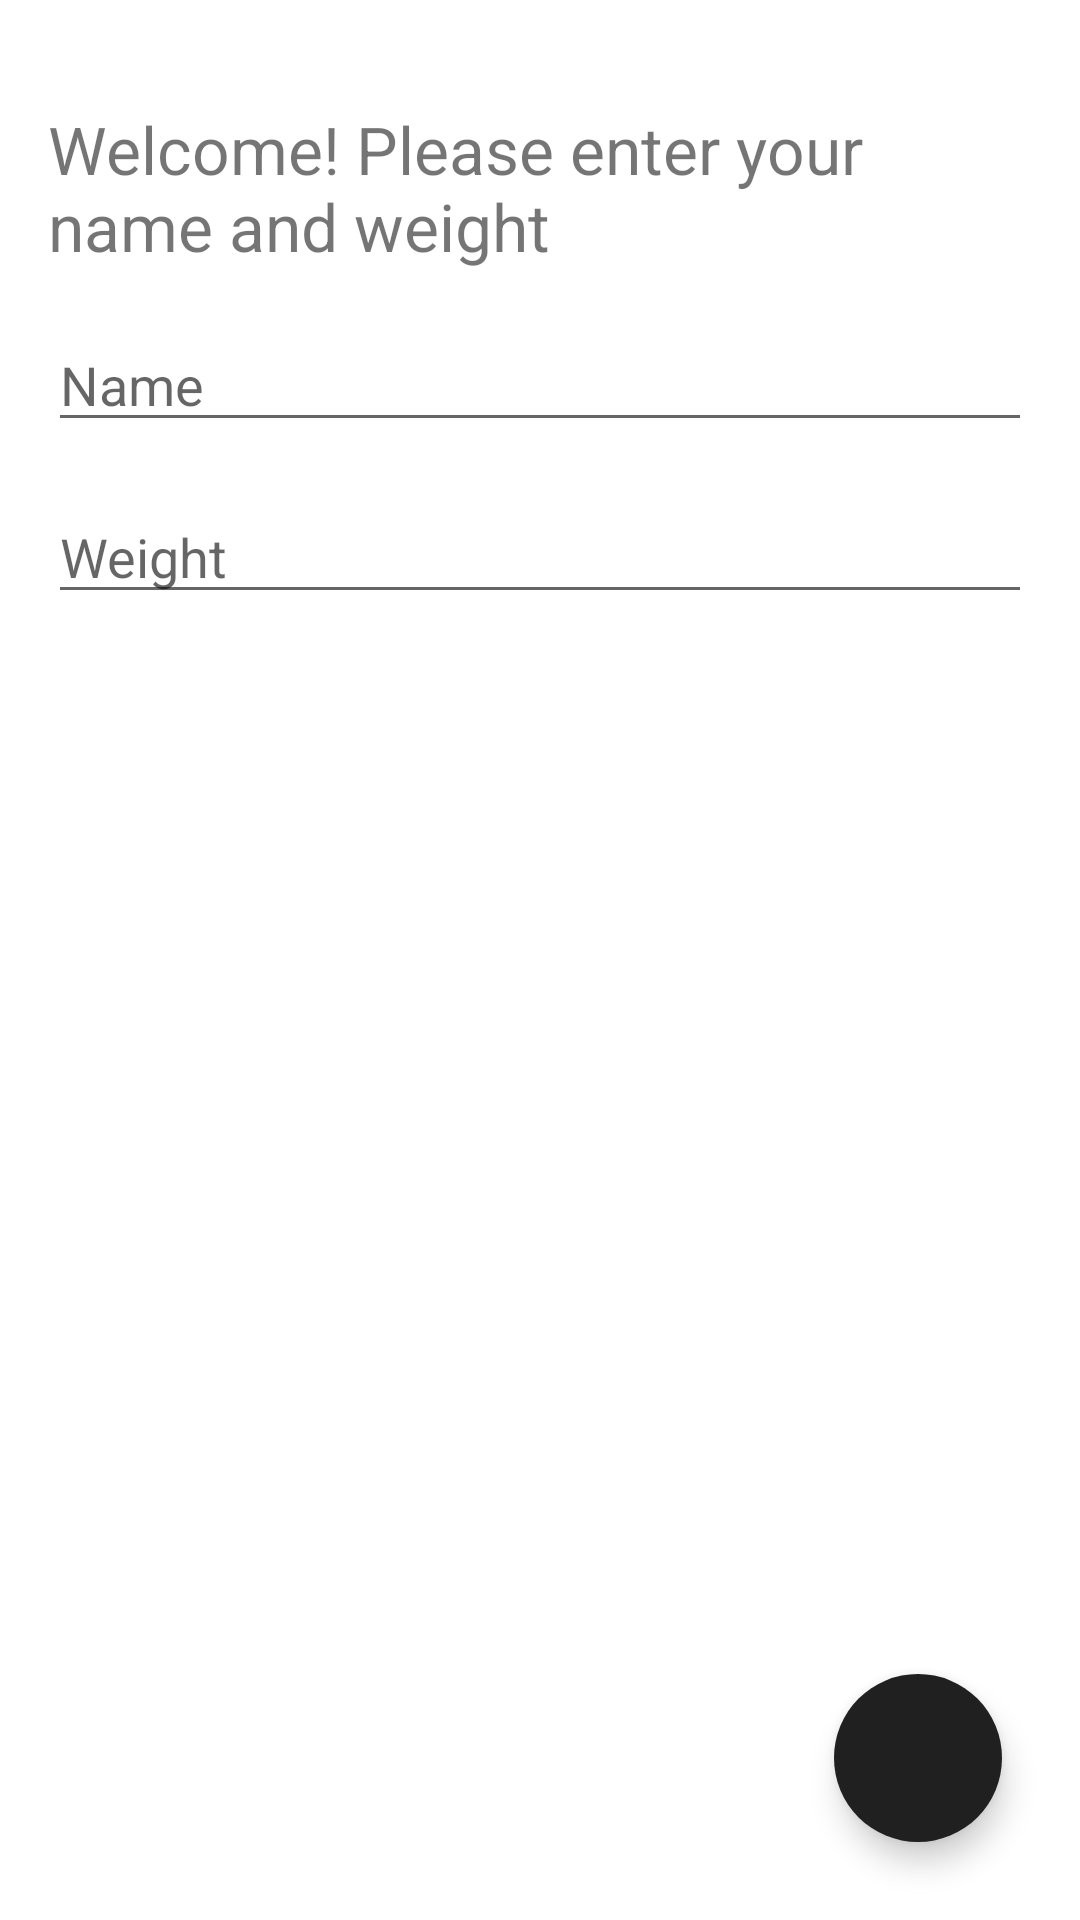

The Android layout XML behind this screen, and the referenced resources:
<!-- AndroidManifest.xml: application theme AppTheme -->
<!-- res/layout/fragment_setup.xml -->
<?xml version="1.0" encoding="utf-8"?>
<FrameLayout xmlns:android="http://schemas.android.com/apk/res/android"
    xmlns:app="http://schemas.android.com/apk/res-auto"
    xmlns:tools="http://schemas.android.com/tools"
    android:layout_width="match_parent"
    android:layout_height="match_parent"
    android:background="@color/white"
    android:id="@+id/fragment_setup"
    tools:context=".ui.fragment.SetupFragment">

    <androidx.constraintlayout.widget.ConstraintLayout
        android:layout_width="match_parent"
        android:layout_height="match_parent">

        <TextView
            android:id="@+id/tv_header"
            android:layout_width="match_parent"
            android:layout_height="wrap_content"
            android:layout_marginStart="16sp"
            android:layout_marginTop="35dp"
            android:layout_marginEnd="16sp"
            android:text="@string/fragment_setup_header_txt"
            android:textSize="22sp"
            app:layout_constraintEnd_toEndOf="parent"
            app:layout_constraintStart_toStartOf="parent"
            app:layout_constraintTop_toTopOf="parent" />

        <EditText
            android:id="@+id/etSetupName"
            android:layout_width="match_parent"
            android:layout_height="wrap_content"
            android:layout_margin="16dp"
            android:hint="@string/name"
            android:inputType="text"
            android:textSize="18sp"
            app:layout_constraintEnd_toEndOf="parent"
            app:layout_constraintStart_toStartOf="parent"
            app:layout_constraintTop_toBottomOf="@+id/tv_header"
            tools:ignore="Autofill" />

        <EditText
            android:id="@+id/etSetupWeight"
            android:layout_width="match_parent"
            android:layout_height="wrap_content"
            android:layout_margin="16dp"
            android:hint="@string/weight"
            android:inputType="text"
            android:textSize="18sp"
            app:layout_constraintEnd_toEndOf="parent"
            app:layout_constraintStart_toStartOf="parent"
            app:layout_constraintTop_toBottomOf="@+id/etSetupName"
            tools:ignore="Autofill,TextFields" />

        <com.google.android.material.floatingactionbutton.FloatingActionButton
            android:id="@+id/fabNext"
            android:layout_width="wrap_content"
            android:layout_height="wrap_content"
            android:layout_margin="26sp"
            android:backgroundTint="@color/grey"
            app:borderWidth="0dp"
            android:src="@drawable/ic_right"
            android:tintMode="@color/white"
            app:layout_constraintBottom_toBottomOf="parent"
            app:layout_constraintEnd_toEndOf="parent" />

    </androidx.constraintlayout.widget.ConstraintLayout>

</FrameLayout>
<!-- resources referenced by this layout -->
<resources>
  <color name="grey">#202020</color>
  <color name="white">#FFFFFF</color>
  <string name="fragment_setup_header_txt">Welcome! Please enter your name and weight</string>
  <string name="name">Name</string>
  <string name="weight">Weight</string>
  <style name="AppTheme" parent="Theme.MaterialComponents.Light.NoActionBar">
          
          <item name="colorPrimary">@color/colorPrimary</item>
          <item name="colorPrimaryDark">@color/white</item>
          <item name="colorAccent">@color/colorAccent</item>
          <item name="android:windowLightStatusBar">true</item>
          <item name="android:navigationBarColor">@color/grey</item>
      </style>
  <color name="colorPrimary">#3F51B5</color>
  <color name="colorAccent">#3F51B5</color>
</resources>
